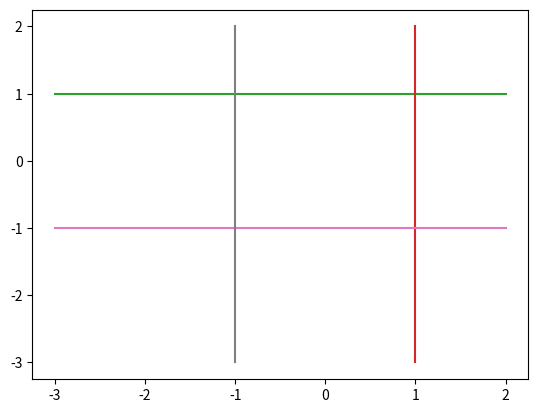

Recreate this plot in Python.
import numpy as np
import matplotlib.pyplot as plt
import matplotlib


# initialize some data
w = np.array([
    [1, 0, -1],
    [0, 1, -1],
    [-1, 0, -1],
    [0, -1, -1]
]) # weights for hidden layer

v = np.array([
    [1, 1, 1, 1, 0],
    [-1, -1, -1, -1, 2]
]) # weights for output layer

x = np.array([[3], [14]]) # input layer

def f(x): # ReLU activation
    x[x<0] = 0
    return x

softmax = lambda u: np.exp(u) / np.sum(np.exp(u))


# task 1
# final net output
z = np.matmul(x.transpose(), w[:, :-1].transpose()) + w[:, -1] # shape = (4, 1)
u = np.dot(f(z), v[:, :-1].transpose()) + v[:, -1] # shape = (2,1)
output = softmax(f(u)) # shape = (2,1)
print(output)
print(f(u))


# task 2
# decision boundaries visualisation for hidden layer
colours = ['red', 'green', 'blue']
plt.set_cmap(matplotlib.colors.ListedColormap(colours))

x = np.arange(-3, 3)
for i in range(w.shape[0]):
    y = -1*(w[i][-1] + x*w[i][0]) / w[i][1]
    plt.plot(x, y)
    plt.plot(y, x)

# plt.show()

# task 3
# specific net outputs :)
u_sp = np.array([[3], [-3]])
u_sp += v[:, -1].reshape((2,1))
print(f(u_sp))
